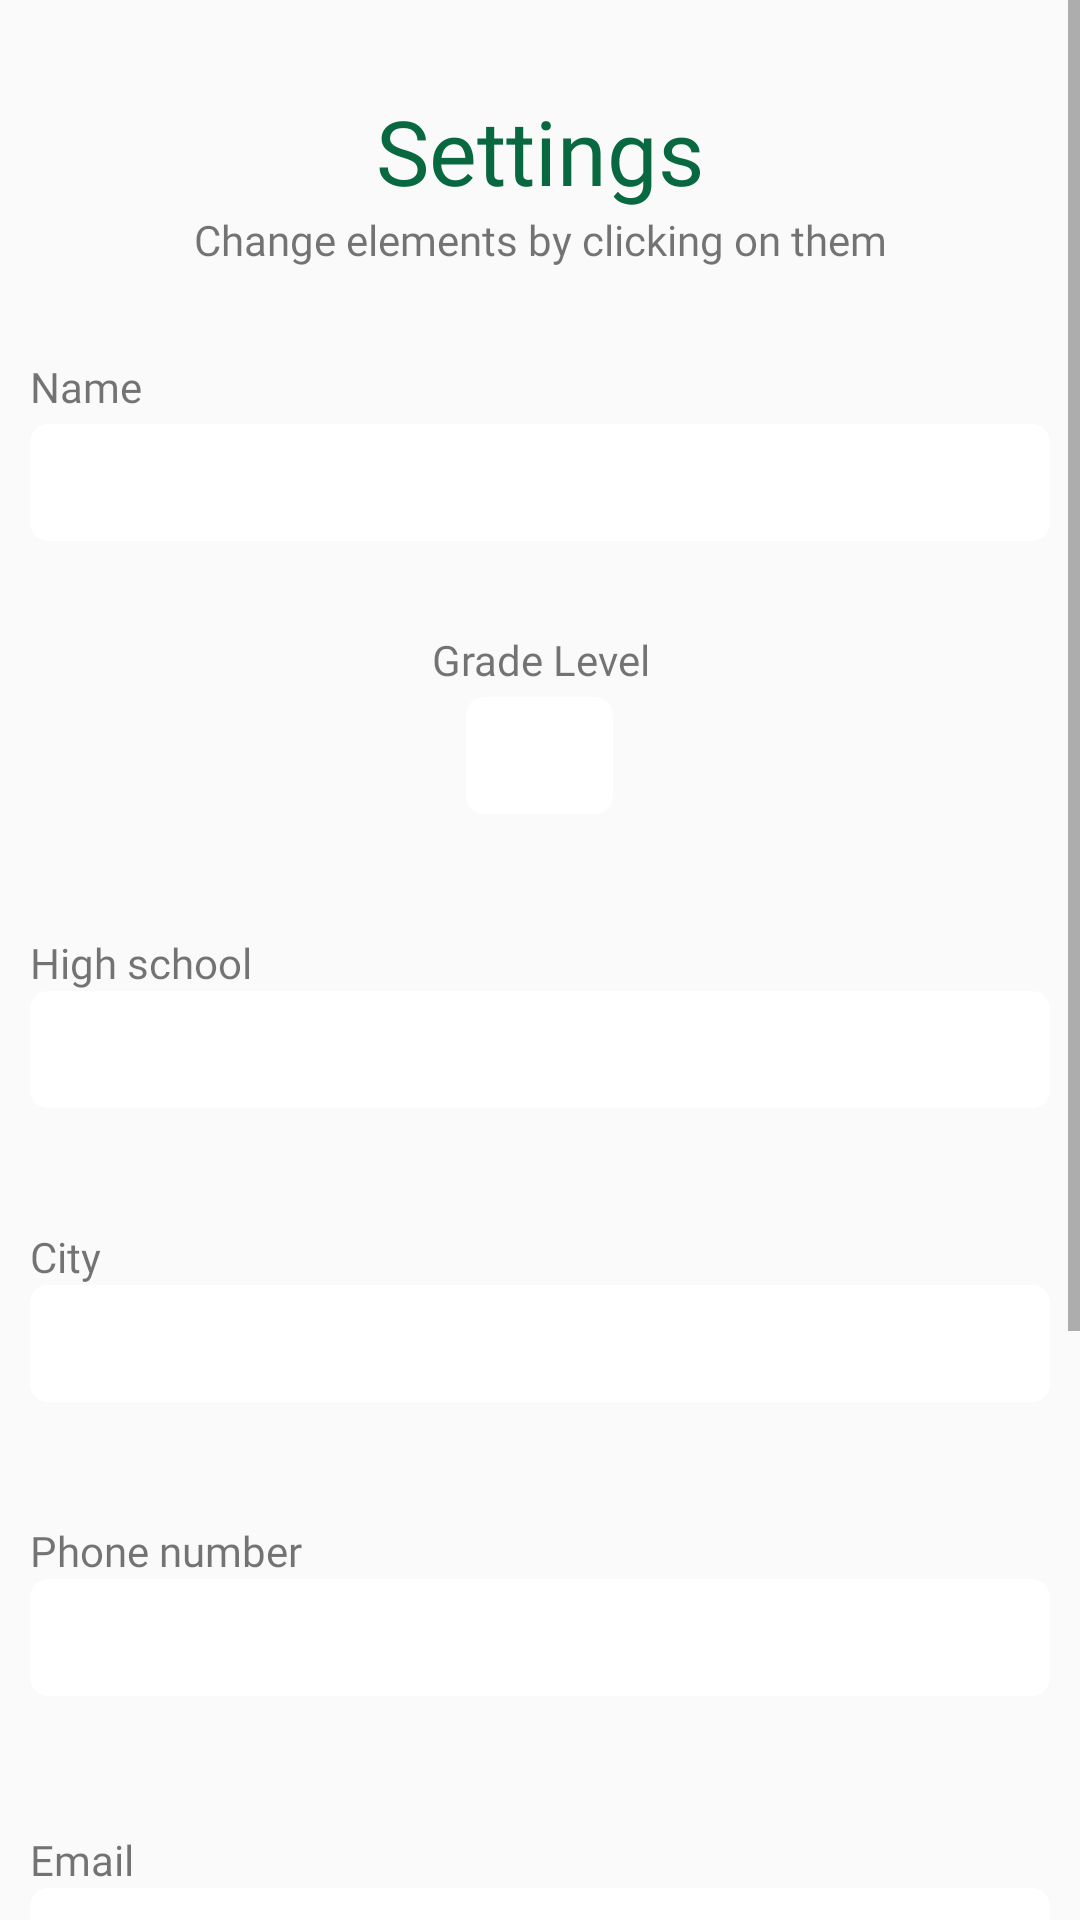

Write the Android layout XML for this screen, with the resource values it uses.
<!-- AndroidManifest.xml: application theme AppTheme -->
<!-- res/layout/settingsscreen.xml -->
<?xml version="1.0" encoding="utf-8"?>
<LinearLayout xmlns:android="http://schemas.android.com/apk/res/android"
    android:layout_width="match_parent"
    android:layout_height="match_parent"
    android:orientation="vertical"
    android:background="@drawable/loginbackground">

    <ScrollView
        android:id="@+id/id_scroller"
        android:layout_width="match_parent"
        android:layout_height="match_parent"
        android:layout_weight="1">

        <LinearLayout
            android:id="@+id/id_linearLayout"
            android:layout_width="match_parent"
            android:layout_height="wrap_content"
            android:orientation="vertical">

            <TextView
                android:id="@+id/id_signupLabel"
                android:layout_width="match_parent"
                android:layout_height="wrap_content"
                android:fontFamily="@font/montserrat"
                android:gravity="center"
                android:paddingTop="30dp"
                android:text="Settings"
                android:textColor="#08683F"
                android:textSize="30sp" />

            <TextView
                android:id="@+id/id_notifier"
                android:layout_width="match_parent"
                android:layout_height="wrap_content"
                android:fontFamily="@font/montserrat"
                android:gravity="center"
                android:text="Change elements by clicking on them" />

            <LinearLayout
                android:id="@+id/id_changeNameInfo"
                android:layout_width="match_parent"
                android:layout_height="wrap_content"
                android:orientation="vertical"
                android:paddingLeft="10dp"
                android:paddingTop="30dp"
                android:clickable="true"
                android:descendantFocusability="blocksDescendants"
                android:paddingRight="10dp">

                <TextView
                    android:id="@+id/id_changeNameLabel"
                    android:layout_width="wrap_content"
                    android:layout_height="wrap_content"
                    android:layout_weight="1"
                    android:fontFamily="@font/montserrat"
                    android:clickable="false"
                    android:paddingBottom="3dp"
                    android:text="Name" />

                <TextView
                    android:id="@+id/id_changeNameInput"
                    android:layout_width="match_parent"
                    android:layout_height="wrap_content"
                    android:layout_weight="1"
                    android:textColor="#000000"
                    android:background="@drawable/rounded"
                    android:ems="10"
                    android:enabled="false"
                    android:clickable="false"
                    android:padding="10dp"
                    />

            </LinearLayout>

            <LinearLayout
                android:id="@+id/id_gradeChangeInfo"
                android:layout_width="match_parent"
                android:layout_height="match_parent"
                android:orientation="vertical"
                android:paddingLeft="10dp"
                android:paddingTop="30dp"
                android:paddingRight="10dp">

                <TextView
                    android:id="@+id/id_gradeLabel"
                    android:layout_width="match_parent"
                    android:layout_height="wrap_content"
                    android:fontFamily="@font/montserrat"
                    android:gravity="center"
                    android:paddingBottom="3dp"
                    android:text="Grade Level" />

                <TextView
                    android:id="@+id/id_gradeChangeInput"
                    android:layout_width="wrap_content"
                    android:layout_height="wrap_content"
                    android:layout_gravity="center"
                    android:enabled="false"
                    android:background="@drawable/rounded"
                    android:ems="3"
                    android:textColor="#000000"
                    android:gravity="center"
                    android:padding="10dp"
                    android:maxLength="2"/>
            </LinearLayout>

            <LinearLayout
                android:id="@+id/id_hsChangeInfo"
                android:layout_width="match_parent"
                android:layout_height="wrap_content"
                android:orientation="vertical"
                android:paddingTop="40dp"
                android:paddingLeft="10dp"
                android:paddingRight="10dp">

                <TextView
                    android:id="@+id/id_changeHighSchoolLabel"
                    android:layout_width="match_parent"
                    android:layout_height="wrap_content"
                    android:layout_weight="1"
                    android:fontFamily="@font/montserrat"
                    android:text="High school" />


                <TextView
                    android:id="@+id/id_changeHighSchoolInput"
                    android:layout_width="match_parent"
                    android:layout_height="wrap_content"
                    android:layout_weight="1"
                    android:textColor="#000000"
                    android:enabled="false"
                    android:background="@drawable/rounded"
                    android:padding="10dp" />
            </LinearLayout>

            <LinearLayout
                android:id="@+id/id_cityChangeInfo"
                android:layout_width="match_parent"
                android:layout_height="wrap_content"
                android:orientation="vertical"
                android:paddingTop="40dp"
                android:paddingLeft="10dp"
                android:paddingRight="10dp">

                <TextView
                    android:id="@+id/id_changeCityLabel"
                    android:layout_width="match_parent"
                    android:layout_height="wrap_content"
                    android:layout_weight="1"
                    android:fontFamily="@font/montserrat"
                    android:text="City" />


                <TextView
                    android:id="@+id/id_changeCityInput"
                    android:layout_width="match_parent"
                    android:layout_height="wrap_content"
                    android:layout_weight="1"
                    android:enabled="false"
                    android:textColor="#000000"
                    android:background="@drawable/rounded"
                    android:padding="10dp" />
            </LinearLayout>

            <LinearLayout
                android:id="@+id/id_phoneChangeInfo"
                android:layout_width="match_parent"
                android:layout_height="wrap_content"
                android:orientation="vertical"
                android:paddingTop="40dp">

                <TextView
                    android:id="@+id/id_changePhoneNumLabel"
                    android:layout_width="match_parent"
                    android:layout_height="wrap_content"
                    android:fontFamily="@font/montserrat"
                    android:paddingLeft="10dp"
                    android:paddingRight="10dp"
                    android:text="Phone number" />

                <TextView
                    android:id="@+id/id_changePhoneNumInput"
                    android:layout_width="match_parent"
                    android:layout_height="wrap_content"
                    android:layout_marginLeft="10dp"
                    android:layout_marginRight="10dp"
                    android:enabled="false"
                    android:textColor="#000000"
                    android:background="@drawable/rounded"
                    android:ems="10"
                    android:padding="10dp"
                    android:paddingLeft="10dp" />
            </LinearLayout>

            <LinearLayout
                android:id="@+id/id_emailChangeInfo"
                android:layout_width="match_parent"
                android:layout_height="wrap_content"
                android:layout_marginTop="15dp"
                android:orientation="vertical"
                android:paddingTop="30dp">

                <TextView
                    android:id="@+id/id_changeEmailLabel"
                    android:layout_width="match_parent"
                    android:layout_height="wrap_content"
                    android:fontFamily="@font/montserrat"
                    android:paddingLeft="10dp"
                    android:paddingRight="10dp"
                    android:text="Email" />

                <TextView
                    android:id="@+id/id_changeEmailInput"
                    android:layout_width="match_parent"
                    android:layout_height="wrap_content"
                    android:layout_marginLeft="10dp"
                    android:layout_marginRight="10dp"
                    android:textColor="#000000"
                    android:enabled="false"
                    android:background="@drawable/rounded"
                    android:ems="10"
                    android:padding="10dp" />
            </LinearLayout>

            <LinearLayout
                android:id="@+id/id_passwordCreationChange"
                android:layout_width="match_parent"
                android:layout_height="match_parent"
                android:orientation="vertical"
                android:paddingLeft="10dp"
                android:paddingRight="10dp"
                android:paddingTop="50dp">

                <TextView
                    android:id="@+id/id_passInputChange"
                    android:layout_width="match_parent"
                    android:layout_height="wrap_content"
                    android:background="@drawable/rounded"
                    android:ems="10"
                    android:enabled="false"
                    android:gravity="center"
                    android:padding="10dp"
                    android:text="CHANGE PASSWORD"
                    android:textColor="#000000" />
            </LinearLayout>

            <LinearLayout
                android:layout_width="match_parent"
                android:layout_height="wrap_content"
                android:id="@+id/id_appExits"
                android:paddingTop="30dp"
                android:paddingBottom="20dp"
                android:orientation="vertical">

                <Button
                    android:layout_width="match_parent"
                    android:layout_height="wrap_content"
                    android:background="@drawable/rounded2"
                    android:fontFamily="@font/montserrat"
                    android:text="Sign out"
                    android:textAllCaps="true"
                    android:textColor="#FFFFFF"
                    android:id="@+id/id_signoutButton">
                </Button>

                <Button
                    android:layout_width="match_parent"
                    android:layout_height="wrap_content"
                    android:background="@drawable/rounded3"
                    android:fontFamily="@font/montserrat"
                    android:text="Delete Account"
                    android:textAllCaps="true"
                    android:textColor="#FFFFFF"
                    android:id="@+id/id_deleteAccount"
                    android:layout_marginTop="20dp">
                </Button>
            </LinearLayout>
        </LinearLayout>
    </ScrollView>
</LinearLayout>
<!-- resources referenced by this layout -->
<resources>
  <!-- drawable rounded (drawable) -->
  <?xml version="1.0" encoding="utf-8"?>
  <shape xmlns:android="http://schemas.android.com/apk/res/android" android:shape="rectangle">
      <gradient
          android:startColor="#FFFFFF"
          android:centerColor="#FFFFFF"
          android:endColor="#FFFFFF"/>
  
      <corners android:radius="6dp"/>
  </shape>
  <!-- drawable rounded2 (drawable) -->
  <?xml version="1.0" encoding="utf-8"?>
  <selector xmlns:android="http://schemas.android.com/apk/res/android">
      <item android:state_pressed="true">
          <shape android:shape="rectangle">
              <solid android:color="#03B166"/>
              <corners android:radius="6dp"/>
          </shape>
      </item>
      <item>
          <shape android:shape="rectangle">
              <solid android:color="#02A35E"/>
              <corners android:radius="6dp"/>
          </shape>
      </item>
  </selector>
  <!-- drawable rounded3 (drawable) -->
  <?xml version="1.0" encoding="utf-8"?>
  <selector xmlns:android="http://schemas.android.com/apk/res/android">
      <item android:state_pressed="true">
          <shape android:shape="rectangle">
              <solid android:color="#B60202"/>
              <corners android:radius="6dp"/>
          </shape>
      </item>
      <item>
          <shape android:shape="rectangle">
              <solid android:color="#A30202"/>
              <corners android:radius="6dp"/>
          </shape>
      </item>
  </selector>
  <style name="AppTheme" parent="Theme.AppCompat.Light.NoActionBar">
          
          <item name="colorPrimary">@color/colorPrimary</item>
          <item name="colorPrimaryDark">@color/colorPrimaryDark</item>
          <item name="colorAccent">#02BA6B</item>
          <item name="android:navigationBarColor">@android:color/transparent</item>
          <item name="android:windowTranslucentNavigation">true</item>
      </style>
  <!-- not gathered from this repository: default colours our renderer supplied (Android Studio template values) -->
  <color name="colorPrimary">#FF6200EE</color>
  <color name="colorPrimaryDark">#FF3700B3</color>
</resources>
